Run: headless pygame with SDL's dummy video driver; simulated clock (each Clock.tick advances the game by its frame time, no real sleeping); random seed 0; keys injected as events and as key.get_pressed() state; no mouse input.
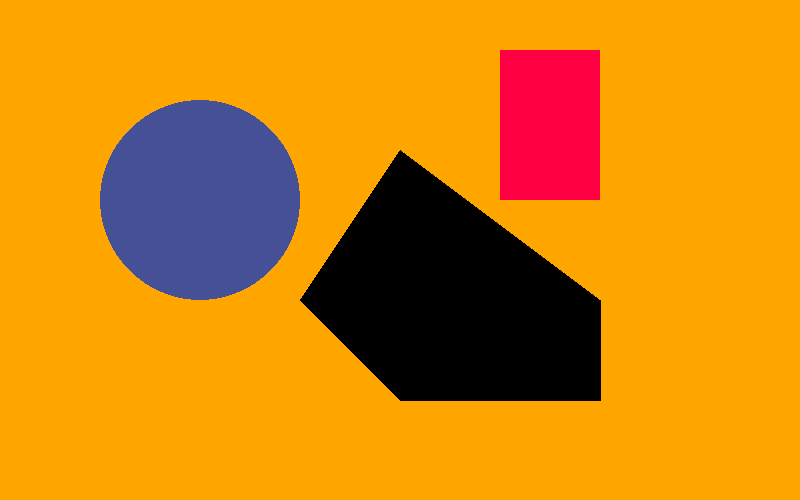
Frame 1 of 4 · flips 1–60 · no input
Frame 2 of 4 · flips 61–180 · tapped SPACE, RETURN · held RIGHT (→), D · screen unchanged from frame 1, image omitted
Frame 3 of 4 · flips 181–300 · held DOWN (↓), S · screen unchanged from frame 2, image omitted
Frame 4 of 4 · flips 301–420 · held LEFT (←), A, UP (↑), W · screen unchanged from frame 3, image omitted

The pygame program that drew these frames:

#dibujar polígonos líneas con diferentes colores

import pygame
import sys
from pygame.locals import *

pygame.init()
ventana = pygame.display.set_mode((800, 500))
pygame.display.set_caption("Cumbi- Polígonos")


color = pygame.Color(70, 80, 150)
colorDos = pygame.Color(255, 165, 0)
colorTres = pygame.Color(255, 0, 68)
colorCuatro = pygame.Color(0, 0, 0)
#pygame.draw.line(ventana, color, (100,100),(600,400), 5) #método dibujar línea, ventana,color coordenadas
print(color.r)  # imprime los valores rgb en pantalla
print(color.g)
print(color.b)

while True:
    ventana.fill(colorDos)  # pinta la ventana con el color definido
    # método dibujar línea, ventana,color coordenadas
    pygame.draw.circle(ventana, color,(200,200), 100)
    pygame.draw.rect(ventana, colorTres, (500,50,100,150)) #coordenadas de inicio, ancho y alto
    pygame.draw.polygon(ventana, colorCuatro,((300,300),(400,150),(600,300),(600, 400),(400,400))) #coordenadas de todos los puntos
    for evento in pygame.event.get():  # ciclo para dibujar la ventana
        if evento.type == QUIT:  # si el evento es click en la X de salir
            pygame.quit()
            sys.exit()

    pygame.display.update()  # se actualiza ventana
